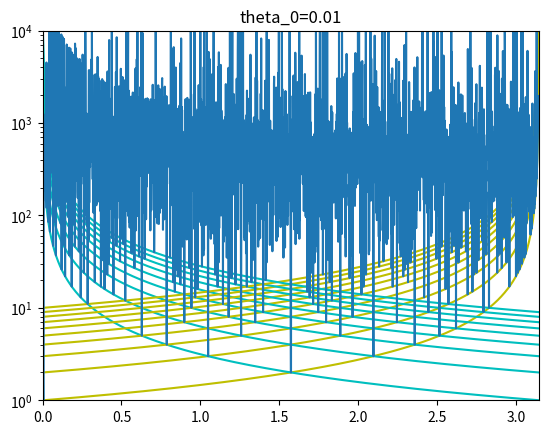

Write the Python code that produced this figure. (Note: this script raises an exception after producing the figure.)
import numpy as np
from matplotlib import pyplot as plt

index = 1
delta = 0.01
phi = np.arange(0.001, np.pi-0.001, 0.001)
thetaSet = np.arange(0.01, 2 * np.pi - 0.01, 0.01)
count = 1
for theta_0 in thetaSet:
    res = []
    for phiPoint in phi:
        x = 0
        reflectionAngle = 0
        while ((reflectionAngle > theta_0 + delta / 2 or reflectionAngle < theta_0 - delta / 2) and x < 10000):
            reflectionAngle = (reflectionAngle + 2 * phiPoint) % (2 * np.pi)
            x += 1
        res.append(x)

    plt.title("theta_0=" + str(np.round(theta_0, 2)))
    plt.xlim((0, np.pi))
    plt.yscale('log')
    plt.ylim(1e0, 1e4)
    for i in range(0, 10):
        plt.plot(phi, (theta_0 - 2 * (i + 1) * np.pi) /
                             (2 * phi - 2*np.pi), 'y')
        plt.plot(phi, (theta_0 + 2 * i * np.pi)/(2 * phi), 'c')
    plt.plot(phi, res)
    plt.savefig("ExperimentResult/x-phi-spec/" + str(count) + ".png")
    plt.cla()
    count += 1
